Image classification data set "nonfixed_data" (k6zma/CavitationBubbles on GitHub). Class labels (14): 0_water, 12.5_ alcohol, 12.5_alcohol, 25_ alcohol, 25_alcohol, 50_ alcohol, 50_alcohol, 5_ alcohol, 5_alcohol, 75_ alcohol, 75_alcohol, 96_ alcohol, 96_alcohol, Water.

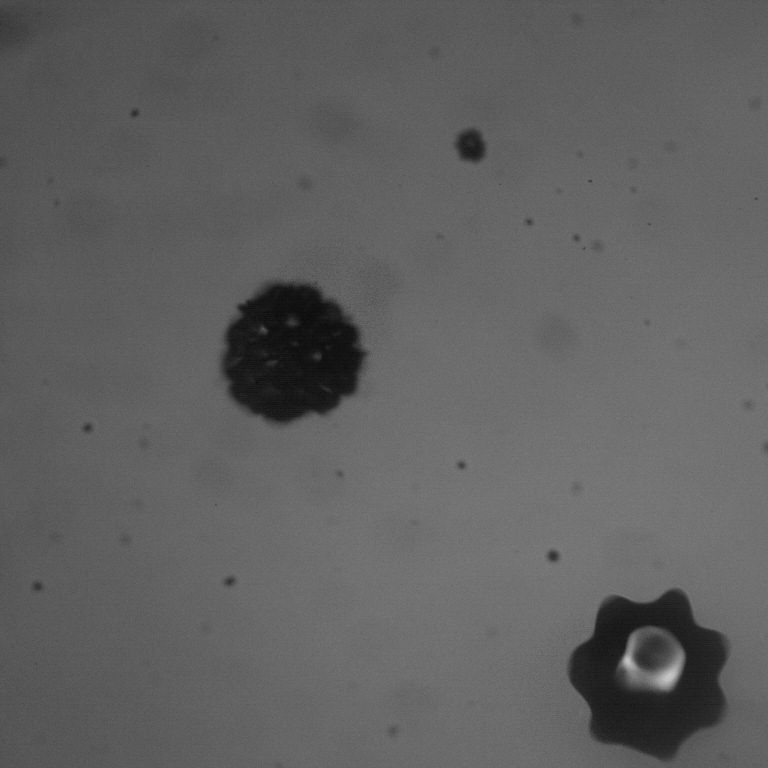
Label: 5_ alcohol

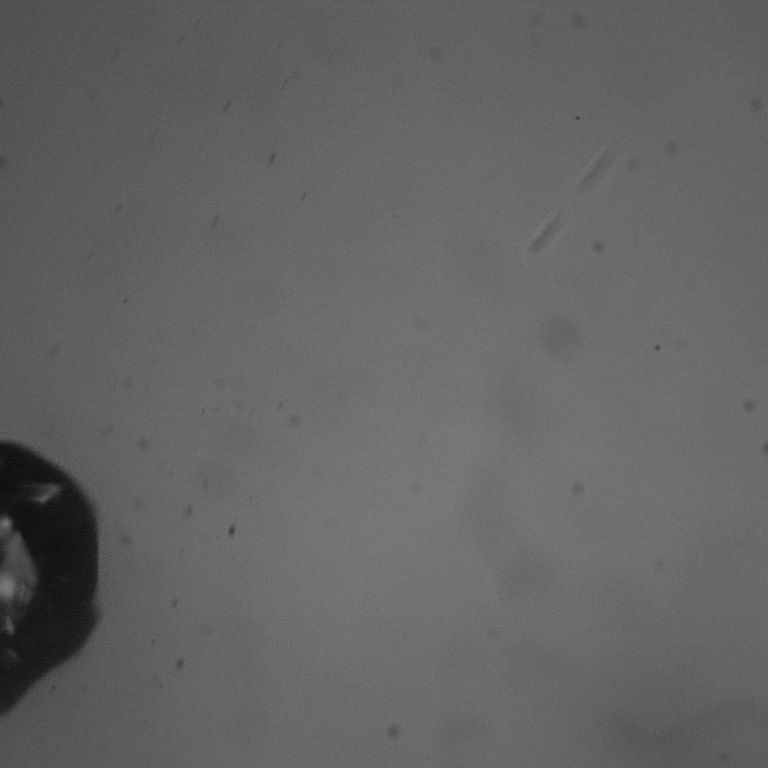
Label: 50_ alcohol

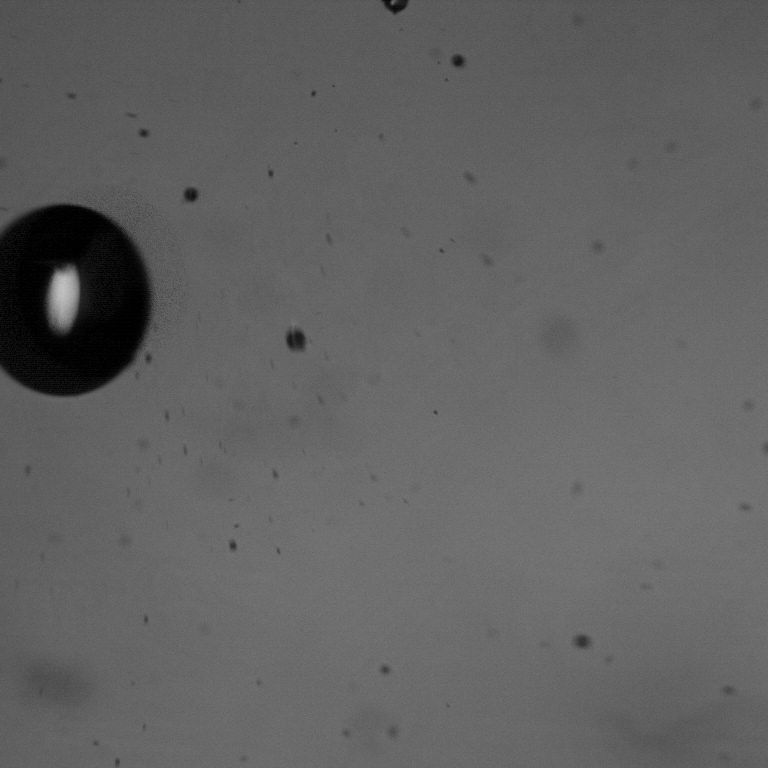
Label: 75_ alcohol

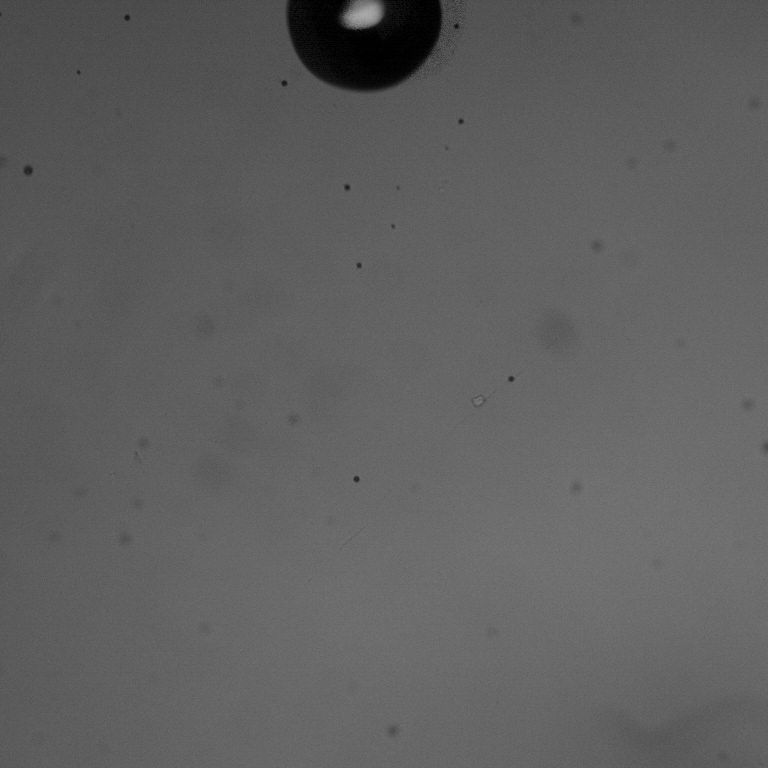
Label: 96_alcohol

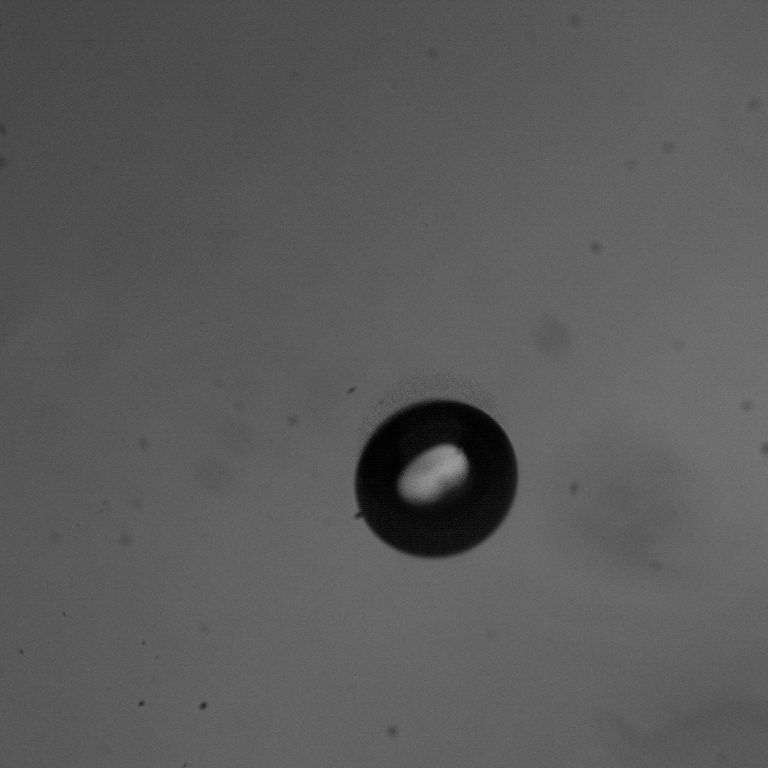
Label: 96_ alcohol

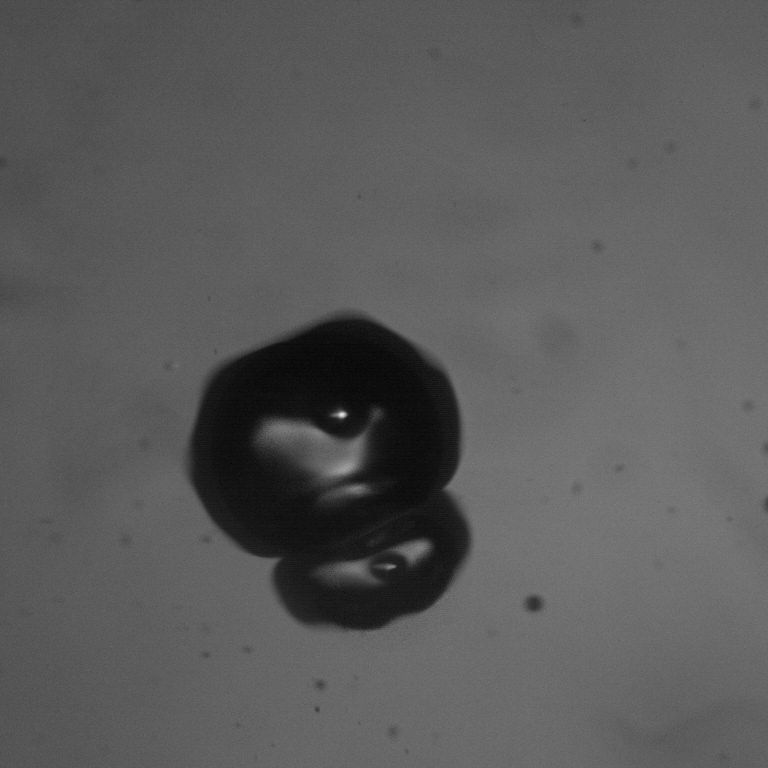
Label: 50_alcohol
